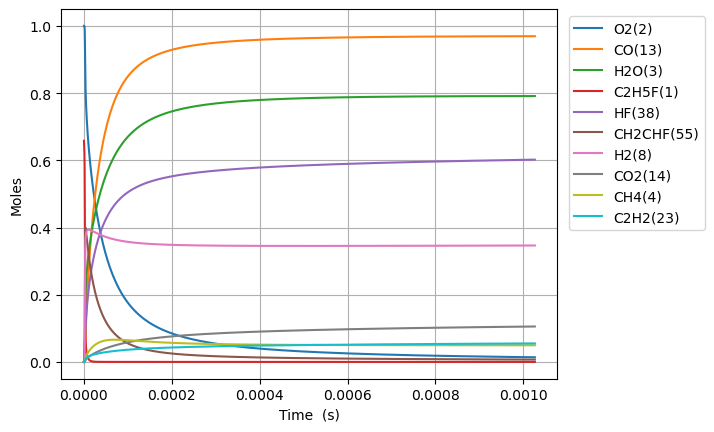

The file beside this chart, header and first rows:
Time (s), Volume (m^3), N2, Ne, C2H5F(1), O2(2), H2O(3), CH4(4), OH(5), C2H4(30), HF(38), C2H4(126), H2(8), H2CC(24), HCO(15), CO(13), HO2(11), H2O2(12), C2H4F(62), H(6), CH2CHF(55), C2H4F(61), C2H3(29), CH2O(20)
0.0, 0.1454, 3.76, 0.0, 0.6581, 1.0, 0.0, 0.0, 0.0, 0.0, 0.0, 0.0, 0.0, 0.0, 0.0, 0.0, 0.0, 0.0, 0.0, 0.0, 0.0, 0.0, 0.0, 0.0
1.251263766804557e-20, 0.1454, 3.76, 0.0, 0.6581, 1.0, 4.430990369592878e-45, 9.393186298558559e-19, 3.298195808476043e-33, 3.464086744675613e-16, 3.464086744675613e-16, 5.400625619881301e-35, 2.0246966850794916e-22, 2.2429268447536993e-33, 4.346938967899542e-45, 6.115215961946123e-45, 3.4743254192557454e-19, 9.429833596660901e-35, 1.5783465470109662e-19, 2.0614803271424322e-24, 1.0190909811609358e-30, 1.895999487028074e-19, 2.7769618503856964e-35, 1.3002350693473657e-34
3.50353854705276e-20, 0.1454, 3.76, 0.0, 0.6581, 1.0, 5.26047176687208e-44, 2.63009216359643e-18, 1.9921102683579115e-32, 9.699442885091712e-16, 9.699442885091714e-16, 3.2619778738370305e-34, 5.6691507182953e-22, 1.354727814229683e-32, 5.160685953472553e-44, 7.25998438996816e-44, 9.72811117391676e-19, 5.6956194923834606e-34, 4.419370331614744e-19, 5.772148127983744e-24, 6.155309526193261e-30, 5.308798563662641e-19, 1.6772849576393187e-34, 7.85341981904395e-34
8.008088107549164e-20, 0.1454, 3.76, 0.0, 0.6581, 1.0, 5.164762375026081e-43, 6.0116392310777184e-18, 9.591153411624064e-32, 2.2170155165923886e-15, 2.2170155165923886e-15, 1.5705019294045695e-33, 1.2958058785017802e-21, 6.522431264520476e-32, 5.0667920762815084e-43, 7.127895725038616e-43, 2.2235682683241487e-18, 2.7421956099094054e-33, 1.0101417900758457e-18, 1.3193496577606106e-23, 2.963516573187816e-29, 1.2134396716867907e-18, 8.075405061016856e-34, 3.7810835819409277e-33
1.7017187228541973e-19, 0.1454, 3.76, 0.0, 0.6581, 1.0, 4.5681738318649855e-42, 1.2774733366040843e-17, 4.188708677359496e-31, 4.711157972758812e-15, 4.711157972758815e-15, 6.858794528394489e-33, 2.7535874919626373e-21, 2.84851709281314e-31, 4.481520213725138e-42, 6.30454304766116e-42, 4.725082570190171e-18, 1.1975888667763617e-32, 2.14655130387905e-18, 2.8036244868609776e-23, 1.2942455460452628e-28, 2.578559302302296e-18, 3.526741550088202e-33, 1.6512985383592356e-32
3.503538547052759e-19, 0.1454, 3.76, 0.0, 0.6581, 1.0, 3.8398253591793914e-41, 2.630092163596931e-17, 1.7487034181894274e-30, 9.699442885091624e-15, 9.699442885091633e-15, 2.8634116956917795e-32, 5.669150719349777e-21, 1.189199813066759e-30, 3.7669877721812465e-41, 5.299348308290625e-41, 9.728111173926534e-18, 4.999697772953457e-32, 4.419370331383308e-18, 5.772194701765288e-23, 5.403220381853154e-28, 5.308798563431118e-18, 1.472345173163003e-32, 6.893846340272464e-32
7.1071781954498825e-19, 0.1454, 3.76, 0.0, 0.6581, 1.0, 3.148120822544205e-40, 5.3353298175835095e-17, 7.144024053524751e-30, 1.9676012709757098e-14, 1.9676012709757133e-14, 1.1697971050214415e-31, 1.150027717598576e-20, 4.858269262626984e-30, 3.0884041676653437e-40, 4.3447259154798676e-40, 1.9734168381416508e-17, 2.0425396763743945e-31, 8.965008385983221e-18, 1.1709417358388216e-22, 2.2073918286118985e-27, 1.0769277085280001e-17, 6.01501044715869e-32, 2.8163611718043477e-31
1.431445749224413e-18, 0.1454, 3.76, 0.0, 0.6581, 1.0, 2.549429863631102e-39, 1.0745805125560206e-16, 2.8877287474485897e-29, 3.962915235908743e-14, 3.9629152359087583e-14, 4.728506904733621e-31, 2.3162530096704533e-20, 1.963790112919616e-29, 2.5010697672491723e-39, 3.518471689692106e-39, 3.974628279646546e-17, 8.256271945916044e-31, 1.8056284493548625e-17, 2.358419157889121e-22, 8.922630701909348e-27, 2.1690234127342726e-17, 2.4313633947977778e-31, 1.1384182163026598e-30
2.8729016085832627e-18, 0.1454, 3.76, 0.0, 0.6581, 1.0, 2.0520029512300792e-38, 2.1566755741527755e-16, 1.1611430301818644e-28, 7.953543165774565e-14, 7.95354316577463e-14, 1.90131180696323e-30, 4.6487035967929306e-20, 7.896313672806065e-29, 2.013078536672674e-38, 2.8319721139067316e-38, 7.977051162683942e-17, 3.3198106370605796e-30, 3.623883670214176e-17, 4.733505564892521e-22, 3.587750561335557e-26, 4.353214820492802e-17, 9.776405277755426e-31, 4.577529585686508e-30
5.755813327300962e-18, 0.1454, 3.76, 0.0, 0.6581, 1, 1.6466031402887496e-37, 4.320865697351947e-16, 4.656702897176303e-28, 1.5934799025505236e-13, 1.5934799025505493e-13, 7.625110546327677e-30, 9.31360478295278e-20, 3.166774953561441e-28, 1.6153687461056687e-37, 2.2724792667035667e-37, 1.5981896928869146e-16, 1.3313925476298926e-29, 7.260394109317734e-17, 9.484204630510103e-22, 1.4388484405624656e-25, 8.721597633393794e-17, 3.920775778814799e-30, 1.8357941047989233e-29
1.1521636764736361e-17, 0.1454, 3.76, 0.0, 0.6581, 1, 1.3192862574696713e-36, 8.649245943772944e-16, 1.865110092004128e-27, 3.189731074496267e-13, 3.1897310744963694e-13, 3.0540213092155333e-29, 1.8643407202932067e-19, 1.2683617620733258e-27, 1.294260728553586e-36, 1.820748773934091e-36, 3.1991588461681223e-16, 5.332514697243967e-29, 1.4533414977064575e-16, 1.8987707768184864e-21, 5.7628987510676865e-25, 1.7458363248731525e-16, 1.5703553789325768e-29, 7.352751917855432e-29
2.3053283639607156e-17, 0.1454, 3.76, 0.0, 0.6581, 1, 1.0562311950645983e-35, 1.7306006436705544e-15, 7.46530106364307e-27, 6.382233418386192e-13, 6.382233418386604e-13, 1.2224043078468635e-28, 3.730301223352905e-19, 5.0767524912685346e-27, 1.0361955479173191e-35, 1.4577061037985736e-35, 6.401097152907202e-16, 2.134395572390771e-28, 2.9079456670717147e-16, 3.8003134069264864e-21, 2.3066613513447446e-24, 3.4931894437549966e-16, 6.285513992920997e-29, 2.943016987580791e-28
4.6116577389348747e-17, 0.1454, 3.76, 0.0, 0.6581, 1, 8.453059767818585e-35, 3.461952742293316e-15, 2.9870928887308856e-26, 1.276723810615979e-12, 1.276723810616144e-12, 4.8912085523311655e-28, 7.462222305727715e-19, 2.03136227160366e-26, 8.29271357939374e-35, 1.1666078959956703e-34, 1.280497376709203e-15, 8.540362468993745e-28, 5.817153989065786e-16, 7.606766677412304e-21, 9.229649940192185e-24, 6.987895664775876e-16, 2.5150243336548663e-28, 1.1775901711471552e-27
9.224316488883194e-17, 0.1454, 3.76, 0.0, 0.6581, 1, 6.76373229773206e-34, 6.9246569396838085e-15, 1.1950317135318461e-25, 2.5537247481682005e-12, 2.5537247481688597e-12, 1.956801169662703e-27, 1.4926064775499413e-18, 8.126771809775745e-26, 6.6354307946298e-34, 9.334635434216894e-34, 2.5612726998288328e-15, 3.4167011029648436e-27, 1.1635570566108164e-15, 1.5233145259284265e-20, 3.692460950196308e-23, 1.3977308039846402e-15, 1.0061735103125418e-27, 4.7111277284969884e-27
1.844963398877983e-16, 0.1454, 3.76, 0.0, 0.6581, 1, 5.411499888278531e-33, 1.3850065335044669e-14, 4.780516299350533e-25, 5.1077266232626454e-12, 5.1077266232652845e-12, 7.827835734892049e-27, 2.9853750935134397e-18, 3.2509732752333136e-25, 5.308848635557455e-33, 7.468417066734137e-33, 5.122823347198752e-15, 1.3667916723969567e-26, 2.3272403452409862e-15, 3.0539790585197936e-20, 1.477104568705297e-22, 2.795613252210251e-15, 4.0250216680923485e-27, 1.8846046570695873e-26
3.69002689885731e-16, 0.1454, 3.76, 0.0, 0.6581, 1, 4.329405864545838e-32, 2.770088212808589e-14, 1.912284652706779e-24, 1.0215730373411554e-11, 1.0215730373422106e-11, 3.1312569204829615e-26, 5.970912813479716e-18, 1.3004422124901539e-24, 4.247280476859893e-32, 5.975016735664285e-32, 1.0245924646461235e-14, 5.46738916166285e-26, 4.654606815388108e-15, 6.136863387425191e-20, 5.908658542575297e-22, 5.591378041507507e-15, 1.610074234789521e-26, 7.53872693827886e-26
7.380153898815965e-16, 0.1454, 3.76, 0.0, 0.6581, 1, 3.463607592055796e-31, 5.540251572344634e-14, 7.649296808742197e-24, 2.043173787354943e-11, 2.0431737873591638e-11, 1.2525244225594945e-25, 1.1941990205590526e-17, 5.201874578623669e-24, 3.397904943333526e-31, 4.780125951486132e-31, 2.0492127263076752e-14, 2.187000161257786e-25, 9.309339327229531e-15, 1.2388853090964748e-19, 2.3635113769891496e-21, 1.1182907191486177e-14, 6.440428395406084e-26, 3.015553372593092e-25
1.4760407898733276e-15, 0.1454, 3.76, 0.0, 0.6581, 1, 2.7709200608986433e-30, 1.1080578295127922e-13, 3.059751906725922e-23, 4.0863752873185415e-11, 4.0863752873354244e-11, 5.010118028513046e-25, 2.388415279869425e-17, 2.0807709149587573e-23, 2.718356071557946e-30, 3.824144710199875e-30, 4.098453256867002e-14, 8.748089650092826e-25, 1.8618802637101556e-14, 2.52377166076637e-19, 9.454140673148417e-21, 2.2365963776980475e-14, 2.576197904690594e-25, 1.2062346159536617e-24
2.9520915898567893e-15, 0.1454, 3.76, 0.0, 0.6581, 1, 2.2167509663438716e-29, 2.21612317555393e-13, 1.223908634058742e-22, 8.172778286989836e-11, 8.172778287057368e-11, 2.004032902743603e-24, 4.7768509221782863e-17, 8.323125327748273e-23, 2.174697530844394e-29, 3.05933162504424e-29, 8.196934346930545e-14, 3.499253669996107e-24, 3.7237722401605894e-14, 5.231497949318015e-19, 3.7816746979180037e-20, 4.4732070090119295e-14, 1.03048467523686e-24, 4.824970976555845e-24
5.904193189823713e-15, 0.1454, 3.76, 0.0, 0.6581, 1, 1.7734088563591272e-28, 4.432253873574125e-13, 4.895660156553138e-22, 1.6345584285308805e-10, 1.6345584285578944e-10, 8.015955988671872e-24, 9.553734702630639e-17, 3.3292580652659055e-22, 1.739762816940697e-28, 2.4474688862729854e-28, 1.6393896642837157e-13, 1.3997050370921e-23, 7.447553450968422e-14, 1.1198764398180958e-18, 1.5126730813360264e-19, 8.946425528501721e-14, 4.12195135987218e-24, 1.929999676207938e-23
1.180839638975756e-14, 0.1454, 3.76, 0.0, 0.6581, 1, 1.4187337043495888e-27, 8.864515293366192e-13, 1.9582770887223852e-21, 3.2691196277852274e-10, 3.269119627893283e-10, 3.2062296763862955e-23, 1.9107552255531217e-16, 1.3317044933938195e-21, 1.3918117269561747e-27, 1.9579721330715958e-27, 3.278782169776824e-13, 5.598827343315132e-23, 1.489510490423478e-13, 2.5340549030257845e-18, 6.050694861131449e-19, 1.78928515949449e-13, 1.648784381363266e-23, 7.720059540019563e-23
2.3616802789625254e-14, 0.1454, 3.76, 0.0, 0.6581, 1, 1.1349950286936683e-26, 1.7729038227957035e-12, 7.833197623240396e-21, 6.538242024656133e-10, 6.538242025088352e-10, 1.2823672660640257e-22, 3.821538739857442e-16, 5.326817951772776e-21, 1.1134492613180076e-26, 1.56636945942223e-26, 6.557567366009995e-13, 2.239532421717335e-22, 2.9790163937552885e-13, 6.2453095210546854e-18, 2.4202753567843385e-18, 3.578565983780951e-13, 6.595155643429074e-23, 3.0880665939217147e-22
4.723361558936065e-14, 0.1454, 3.76, 0.0, 0.6581, 1, 9.080079170416616e-26, 3.5458084477165503e-12, 3.1333474756720864e-20, 1.3076486811846792e-09, 1.3076486813575656e-09, 5.1284676102279725e-22, 7.643185838769361e-16, 2.1307251312496322e-20, 8.90758225582463e-26, 1.2530809782559061e-25, 1.3115138499462627e-12, 8.958133018861002e-22, 5.958010651279168e-13, 1.719938550692296e-17, 9.681071493517629e-18, 7.157110076444275e-13, 2.638074232488747e-22, 1.2352596813248652e-21
9.446724118883143e-14, 0.1454, 3.76, 0.0, 0.6581, 1, 7.264249600298868e-25, 7.091617849568928e-12, 1.253393133370561e-19, 2.6152976360023524e-09, 2.615297636693886e-09, 2.0505853415497648e-21, 1.5286800761051912e-15, 8.5228800653548e-20, 7.126042904837729e-25, 1.002440882730716e-24, 2.6230283730300838e-12, 3.583254164508115e-21, 1.191592897093675e-12, 5.3233612350692975e-17, 3.8724028045813445e-17, 1.4314128038925282e-12, 1.0552387644487444e-21, 4.941300709768269e-21
1.8893449238777298e-13, 0.1454, 3.76, 0.0, 0.6581, 1, 5.811696084743121e-24, 1.4183237261316182e-11, 5.014004476892158e-19, 5.2305955351558625e-09, 5.230595537921913e-09, 8.195932807928127e-21, 3.0575317049319165e-15, 3.4091348457426195e-19, 5.7007960985695086e-24, 8.019142454570653e-24, 5.2460586047611296e-12, 1.433302089646086e-20, 2.3831484838041242e-12, 1.818048286036982e-16, 1.548940119226478e-16, 2.8627883078846807e-12, 4.2210265356420155e-21, 1.9767293848790954e-20
3.778689947856561e-13, 0.1454, 3.76, 0.0, 0.6581, 1, 4.649830463795467e-23, 2.8366478516978726e-11, 2.0059470965558984e-18, 1.0461191291535577e-08, 1.0461191302599086e-08, 3.2732570881154676e-20, 6.115752376604129e-15, 1.3636400316157595e-18, 4.560575084535788e-23, 6.414697768457906e-23, 1.0492123810398638e-11, 5.733211065836318e-20, 4.766147355820286e-12, 6.649460175085788e-16, 6.195591732810466e-16, 5.725426966926196e-12, 1.6884674557103368e-20, 7.908589158321821e-20
5.668034971835392e-13, 0.1454, 3.76, 0.0, 0.6581, 1, 1.3296386694049197e-22, 4.2549722204807366e-11, 4.2631446691441255e-18, 1.5691787005988004e-08, 1.5691787029496957e-08, 6.948170561394868e-20, 9.174493298677062e-15, 2.8977145962676293e-18, 1.3040292696543054e-22, 1.8341014097228028e-22, 1.5738193758133378e-11, 1.2183077373292298e-19, 7.149033933910745e-12, 1.3740736704661012e-15, 1.3165384400179884e-15, 8.587953282098113e-12, 3.588077424531978e-20, 1.6808206586502095e-19
7.557379995814224e-13, 0.1454, 3.76, 0.0, 0.6581, 1, 2.8047418258557065e-22, 5.6732968324800133e-11, 7.273219700907417e-18, 2.092238267851318e-08, 2.0922382718615102e-08, 1.1840998187515362e-19, 1.2233757307376726e-14, 4.943128017104274e-18, 2.7505559322736597e-22, 3.8684573669761457e-22, 2.098426844788716e-11, 2.078290271344803e-19, 9.531808225554055e-12, 2.309175496645198e-15, 2.245820725166728e-15, 1.1450367258473419e-11, 6.120970365496699e-20, 2.867667797630463e-19
1e-12, 0.1454, 3.76, 0.0, 0.6581, 1, 5.653636639457021e-22, 7.506963292835031e-11, 1.2038068480148409e-17, 2.7684703678391785e-08, 2.768470374475411e-08, 1.9573710279369456e-19, 1.6189505728695004e-14, 8.180400135428249e-18, 5.544016288947906e-22, 7.796858925226106e-22, 2.7766606880550322e-11, 3.4393966280007325e-19, 1.2612222926782956e-11, 3.780109187537754e-15, 3.7165707908551515e-15, 1.515087905801573e-11, 1.0129941951313192e-19, 4.746475794136425e-19
1.1336070043771887e-12, 0.1454, 3.76, 0.0, 0.6581, 1, 7.661296560028531e-22, 8.509946627291989e-11, 1.5061029757925728e-17, 3.138357392516293e-08, 3.13835740081834e-08, 2.447471216858647e-19, 1.8353521774540962e-14, 1.023400742931147e-17, 7.512532723939076e-22, 1.0565075756210581e-21, 3.1476428956380567e-11, 4.302838113403415e-19, 1.4297093302620735e-11, 4.70968857767082e-15, 4.64955186974633e-15, 1.7174931574682022e-11, 1.2673152122835202e-19, 5.938473922905843e-19
1.511476009172955e-12, 0.1454, 3.76, 0.0, 0.6581, 1, 1.6031251077539534e-21, 1.1346597316495831e-10, 2.5619320486953994e-17, 4.184476501763144e-08, 4.184476515881867e-08, 4.155955430442239e-19, 2.447523337633065e-14, 1.7405186085822653e-17, 1.5718566919000873e-21, 2.2104037289043168e-21, 4.196860690231983e-11, 7.318004033379769e-19, 1.906196552449145e-11, 7.941087209726272e-15, 7.907451983268106e-15, 2.289908282320774e-11, 2.1554458998031783e-19, 1.010194395458077e-18
1.889345013968721e-12, 0.1454, 3.76, 0.0, 0.6581, 1, 2.9186605538006443e-21, 1.4183248963975369e-10, 3.9147497382208904e-17, 5.230595594490596e-08, 5.230595616059429e-08, 6.339137070099736e-19, 3.059905014808305e-14, 2.6590909842765893e-17, 2.8614745860933434e-21, 4.023652770475318e-21, 5.2460803530714316e-11, 1.1180261893465548e-18, 2.382639545148636e-11, 1.2062638240745397e-14, 1.2080459056091974e-14, 2.862279153312007e-11, 3.293150781174487e-19, 1.5436857650384878e-18
2.6450830235602538e-12, 0.1454, 3.76, 0.0, 0.6581, 1, 7.70780126300012e-21, 1.9856555193945985e-10, 7.531032000111137e-17, 7.322833729349773e-08, 7.322833770819705e-08, 1.214457076059958e-18, 4.285325986680229e-14, 5.1132119721799554e-17, 7.554917182164931e-21, 1.0621447658456779e-20, 7.3445254004852e-11, 2.1499270536472485e-18, 3.335390097707974e-11, 2.3031555392184176e-14, 2.322877393112212e-14, 4.006885376913834e-11, 6.333127865140666e-19, 2.969955940756652e-18
4.156559042743319e-12, 0.1454, 3.76, 0.0, 0.6581, 1, 2.981969993199758e-20, 3.1203179322079353e-10, 1.8389755870529948e-16, 1.1507309797923725e-07, 1.1507309899065424e-07, 2.9393360105190923e-18, 6.738855539938935e-14, 1.2474028235376033e-16, 2.921172145513276e-20, 4.105213004899616e-20, 1.1541438240254551e-10, 5.2451830531780845e-18, 5.240352977825545e-11, 5.5802793850151423e-14, 5.6663189425380737e-14, 6.295559196984739e-11, 1.5453585836805927e-18, 7.253681977523961e-18
5.668035061926384e-12, 0.1454, 3.76, 0.0, 0.6581, 1, 7.403459657769562e-20, 4.2549819021109895e-10, 3.4095462330065556e-16, 1.5691785598075487e-07, 1.5691785785388768e-07, 5.405443993484179e-18, 9.196071109017556e-14, 2.310743366008386e-16, 7.249234043687446e-20, 1.0184274301375783e-19, 1.5738381429946236e-10, 9.71689982337358e-18, 7.144597869795518e-11, 1.0302668574184559e-13, 1.0495687042361303e-13, 8.58351440800888e-11, 2.8632790915120484e-18, 1.3451131526767416e-17
8.690987100292514e-12, 0.1454, 3.76, 0.0, 0.6581, 1, 2.691540438119243e-19, 6.524314511727076e-10, 8.010300227311071e-16, 2.406073639336186e-07, 2.4060736832376317e-07, 1.2479524732387542e-17, 1.4122302257534075e-13, 5.418664327081212e-16, 2.6325900478622563e-19, 3.695568173616298e-19, 2.4132358811118427e-10, 2.2788515980978274e-17, 1.0950936303070021e-10, 2.407871277085209e-13, 2.460795097388966e-13, 1.315727098621249e-10, 6.717289862694775e-18, 3.1614171579321224e-17
1e-11, 0.1454, 3.76, 0.0, 0.6581, 1, 4.24846388087286e-19, 7.506993516128473e-10, 1.061032565403884e-15, 2.768469846828489e-07, 2.768469904904342e-07, 1.6378156319963164e-17, 1.6260859792615145e-13, 7.170232623919136e-16, 4.151987056179287e-19, 5.825024478883876e-19, 2.7767195981137416e-10, 3.0156637992985626e-17, 1.259828619196217e-10, 3.183370847883738e-13, 3.255932503876982e-13, 1.5136930436137732e-10, 8.890673829786942e-18, 4.188445057370554e-17
1.4736891177024775e-11, 0.1454, 3.76, 0.0, 0.6581, 1, 1.347838815421638e-18, 1.1062998409554928e-09, 2.308852961836208e-15, 4.0798634763960323e-07, 4.079863602305136e-07, 3.4705036641830017e-17, 2.402676260898869e-13, 1.555784687054898e-15, 1.3151784976348831e-18, 1.8430671973451967e-18, 4.092067744231038e-10, 6.544449064764004e-17, 1.85550205580408e-10, 6.893485047165238e-13, 7.062759053036633e-13, 2.229617750126293e-10, 1.930337986168469e-17, 9.119663855425511e-17
2.0782795253757036e-11, 0.1454, 3.76, 0.0, 0.6581, 1, 3.69176460235509e-18, 1.5601707211426145e-09, 4.605296717206376e-15, 5.75365288413634e-07, 5.753653134176918e-07, 6.708866959226696e-17, 3.4006888616335423e-13, 3.0926032309131566e-15, 3.595932030789788e-18, 5.032876420833421e-18, 5.770948105135526e-10, 1.3011755966926558e-16, 2.6147664835584937e-10, 1.3683543829052882e-12, 1.4034908729878668e-12, 3.1423619982919834e-10, 3.840026490804945e-17, 1.8202976091044556e-16
2.6828699330489297e-11, 0.1454, 3.76, 0.0, 0.6581, 1, 7.786053145529704e-18, 2.0140440916592305e-09, 7.697402477714263e-15, 7.42744186256597e-07, 7.427442278724773e-07, 1.0882559945977822e-16, 4.407148476732179e-13, 5.152033726255437e-15, 7.571344792143247e-18, 1.0584238413150722e-17, 7.449876939307266e-10, 2.1680813015458206e-16, 3.3728892394808744e-10, 2.2774241877368873e-12, 2.3373807845172476e-12, 4.0539614264966153e-10, 6.401677972170697e-17, 3.044494939416935e-16
3.287460340722156e-11, 0.1454, 3.76, 0.0, 0.6581, 1, 1.4134685704821404e-17, 2.4679199524377446e-09, 1.1592441764930584e-14, 9.101230411691794e-07, 9.101231035815128e-07, 1.591460516733299e-16, 5.422963504258201e-13, 7.733780420755213e-15, 1.3722418599908008e-17, 1.9160471265800873e-17, 9.12885422164752e-10, 3.255167085238821e-16, 4.1298727181057374e-10, 3.4161668057810144e-12, 3.5075926030939846e-12, 4.964417664497546e-10, 9.616131542060766e-17, 4.58801273660413e-16
4.496641156068608e-11, 0.1454, 3.76, 0.0, 0.6581, 1, 3.547889279522122e-17, 3.37567914454443e-09, 2.181824023496881e-14, 1.24488062220518e-06, 1.244880738712827e-06, 2.83008372607203e-16, 7.486019315811697e-13, 1.4463129901111625e-14, 3.4332716491363635e-17, 4.7826839368576966e-17, 1.2486954038338817e-09, 6.089898929533394e-16, 5.640430688477697e-10, 6.3812288051247724e-12, 6.55568091949131e-12, 6.78190659411623e-10, 1.8006159875169804e-16, 8.645712137726335e-16
5.70582197141506e-11, 0.1454, 3.76, 0.0, 0.6581, 1, 7.181528631996703e-17, 4.283448296951718e-09, 3.534087750193468e-14, 1.5796380315256336e-06, 1.5796382187047967e-06, 4.3349568376800627e-16, 9.597114917508513e-13, 2.327828928643436e-14, 6.927757178127584e-17, 9.628829369576729e-17, 1.584524735540095e-09, 9.805414423377602e-16, 7.146459501521618e-10, 1.0260428629772097e-11, 1.054494791274451e-11, 8.594841807064501e-10, 2.9015626951216693e-16, 1.40207651128108e-15
6.915002786761512e-11, 0.1454, 3.76, 0.0, 0.6581, 1, 1.2749620084488346e-16, 5.191227409125576e-09, 5.222148712937797e-14, 1.914395269133889e-06, 1.9143955434455803e-06, 6.059610911569466e-16, 1.1763868246040965e-12, 3.417677484063606e-14, 1.226050372517723e-16, 1.7002102569029898e-16, 1.9203733963338444e-09, 1.4401759428400695e-15, 8.647979196615392e-10, 1.505050979568918e-11, 1.5472456109442356e-11, 1.0403236976591e-09, 4.264935072347891e-16, 2.0741679198619986e-15
8.124183602107965e-11, 0.1454, 3.76, 0.0, 0.6581, 1, 2.0689645739622766e-16, 6.099016480540192e-09, 7.252052637225183e-14, 2.2491523350322957e-06, 2.249152712825126e-06, 7.967217470445535e-16, 1.3993802024991085e-12, 4.7156127870213493e-14, 1.9832123925192777e-16, 2.743804977385097e-16, 2.2562413655513637e-09, 1.987897966786636e-15, 1.0145009545893288e-09, 2.0748267548953322e-11, 2.1335316624648187e-11, 1.2207105617025776e-09, 5.891097874436781e-16, 2.883632462464276e-15
9.999999999999999e-11, 0.1454, 3.76, 0.0, 0.6581, 1, 3.8708366711368624e-16, 7.507300034478314e-09, 1.1091072841797594e-13, 2.7684645625107594e-06, 2.768465132941717e-06, 1.1232479051613136e-15, 1.7594933675646687e-12, 7.140355138399562e-14, 3.690570225342523e-16, 5.086169709335712e-16, 2.7773154543887005e-09, 3.011915752291319e-15, 1.24585301972105e-09, 3.13763898743147e-11, 3.227504781261475e-11, 1.4996540688435376e-09, 8.934327728042176e-16, 4.417320188690393e-15
1.0542545232800869e-10, 0.1454, 3.76, 0.0, 0.6581, 1, 4.540554737910488e-16, 7.914624499077743e-09, 1.236047425074097e-13, 2.9186659517040525e-06, 2.9186665850844415e-06, 1.2235526765778601e-15, 1.867186080990564e-12, 7.934802634940957e-14, 4.322367547509995e-16, 5.950152897136968e-16, 2.928035150684263e-09, 3.34762210442416e-15, 1.3125677400052365e-09, 3.485466632024009e-11, 3.5856167948307504e-11, 1.580131487086137e-09, 9.93264497968531e-16, 4.9251012810647075e-15
1.2662804332429052e-10, 0.1454, 3.76, 0.0, 0.6581, 1, 7.905243173324506e-16, 9.506461973198899e-09, 1.8019999339914895e-13, 3.5056505257070795e-06, 3.505651435952464e-06, 1.6347058017495074e-15, 2.305050623795007e-12, 1.1439667056146641e-13, 7.480660111745537e-16, 1.025325434638507e-15, 3.5170827401191386e-09, 4.829658055625152e-15, 1.5724337722304091e-09, 5.0179807532622805e-11, 5.163870920871116e-11, 1.8937708097713427e-09, 1.4342867579238186e-15, 7.192169763920089e-15
1.4783063432057236e-10, 0.1454, 3.76, 0.0, 0.6581, 1, 1.2640685467422191e-15, 1.1098330061034984e-08, 2.4815554482661003e-13, 4.092634571775884e-06, 4.092635807614742e-06, 2.0705771935013926e-15, 2.772875871872006e-12, 1.5580856818721628e-13, 1.1891521416172012e-15, 1.622893786120826e-15, 4.106189407398281e-09, 6.58259655071345e-15, 1.8309471209939294e-09, 6.82511281281875e-11, 7.02570596571176e-11, 2.2060373590165284e-09, 1.956377622744752e-15, 9.91961597032934e-15
1.690332253168542e-10, 0.1454, 3.76, 0.0, 0.6581, 1, 1.899183459095705e-15, 1.2690228759835114e-08, 3.2778336794820245e-13, 4.679618089910503e-06, 4.679619699519412e-06, 2.5244425021354244e-15, 3.274515287406118e-12, 2.035709453579643e-13, 1.776243834270103e-15, 2.4137877233130806e-15, 4.695355047118714e-09, 8.60646129818171e-15, 2.088117873210938e-09, 8.90523833029408e-11, 9.169668959268817e-11, 2.5169380925338533e-09, 2.5595792183888626e-15, 1.3120981410788154e-14
1.9023581631313604e-10, 0.1454, 3.76, 0.0, 0.6581, 1, 2.7208385228925144e-15, 1.42821580668494e-08, 4.193942284605119e-13, 5.266601080109077e-06, 5.266603111121339e-06, 2.9915118318581355e-15, 3.813799251639541e-12, 2.576710525471711e-13, 2.5300317119899015e-15, 3.4235252608891136e-15, 5.28457955464169e-09, 1.0901275961775862e-14, 2.3439560430733982e-09, 1.1256745576691509e-10, 1.1594322660266914e-10, 2.8264799363273905e-09, 3.2439119147384744e-15, 1.680951493319719e-14
2.1143840730941788e-10, 0.1454, 3.76, 0.0, 0.6581, 1, 3.7544735535915494e-15, 1.5874117979328487e-08, 5.232977578837664e-13, 5.853583542368438e-06, 5.853586041881845e-06, 3.4683300205416426e-15, 4.394536197841157e-12, 3.180961621550065e-13, 3.47115257364105e-15, 4.677096548543347e-15, 5.873862826057763e-09, 1.3467064165231367e-14, 2.5984715752893446e-09, 1.3878034220143232e-10, 1.4298244545568428e-10, 3.1346697863807444e-09, 4.009381761207412e-15, 2.099818413885918e-14
2.5384358930198156e-10, 0.1454, 3.76, 0.0, 0.6581, 1, 6.561587238090231e-15, 1.905812960968831e-08, 7.692158042882842e-13, 7.027546883053282e-06, 7.027550458753773e-06, 4.441080343530006e-15, 5.695498441461041e-12, 4.578705924228183e-13, 5.9976709017713455e-15, 8.013294425445635e-15, 7.052605248366272e-09, 1.9411655474458373e-14, 3.103574177698691e-09, 1.9923603911785333e-10, 2.0538268937979922e-10, 3.747020944024039e-09, 5.783721676587912e-15, 3.0926518150089745e-14
2.9624877129454524e-10, 0.1454, 3.76, 0.0, 0.6581, 1, 1.0533102265347138e-14, 2.2242263628939413e-08, 1.0679911379316009e-12, 8.201508111925317e-06, 8.20151294595161e-06, 5.429906133600303e-15, 7.2074294760636915e-12, 6.227928975618469e-13, 9.519755076184444e-15, 1.261218308602519e-14, 8.231581497247804e-09, 2.6440423322341795e-14, 3.6035038554899582e-09, 2.702935151199309e-10, 2.787863903765902e-10, 4.35404612052723e-09, 7.882506383660705e-15, 4.3004333938211506e-14
3.386539532871089e-10, 0.1454, 3.76, 0.0, 0.658, 1, 1.5889213148226086e-14, 2.5426520015125357e-08, 1.4220573125015824e-12, 9.375467228938186e-06, 9.375473499396436e-06, 6.429001892541632e-15, 8.959984985961065e-12, 8.12762158744344e-13, 1.420038067183421e-14, 1.8655234596656195e-14, 9.41079076807761e-09, 3.455355503241986e-14, 4.098337619461445e-09, 3.5182842990838246e-10, 3.6308474656472136e-10, 4.95579934871975e-09, 1.0305592056008426e-14, 5.732554478202022e-14
3.810591352796726e-10, 0.1454, 3.76, 0.0, 0.658, 1, 2.2857332512255097e-14, 2.8610898746309544e-08, 1.83382842991686e-12, 1.0549424234044478e-05, 1.0549432115106706e-05, 7.433882030105948e-15, 1.0982467240311747e-11, 1.0276778699178626e-12, 2.020156928247299e-14, 2.6316287731983846e-14, 1.05902322677197e-08, 4.375123717437128e-14, 4.588151379025778e-09, 4.4371784165791344e-10, 4.58170934244897e-10, 5.552334159729719e-09, 1.3052850172297377e-14, 7.397999670146285e-14
4.234643172722363e-10, 0.1454, 3.76, 0.0, 0.658, 1, 3.167178912087691e-14, 3.179539980057387e-08, 2.3056999108852955e-12, 1.172337912719659e-05, 1.1723388789191804e-05, 8.44050294475818e-15, 1.3303843251295113e-11, 1.2674399199111088e-12, 2.7684430245176662e-14, 3.576213376768285e-14, 1.1769905213880104e-08, 5.403365560575909e-14, 5.073020002609978e-09, 5.458400761184474e-10, 5.639399114829231e-10, 6.14370360625836e-09, 1.612417484634414e-14, 9.305377842454099e-14
4.658694992647999e-10, 0.1454, 3.76, 0.0, 0.658, 1, 4.257392158985379e-14, 3.4980023156016855e-08, 2.84004846270252e-12, 1.2897331908344911e-05, 1.2897343517851243e-05, 9.44709005900717e-15, 1.5952745578786875e-11, 1.5319485869229534e-12, 3.680916719384709e-14, 4.7152612364864466e-14, 1.2949808835056793e-08, 6.540099549091172e-14, 5.553017321937664e-09, 6.580747395967043e-10, 6.802883814840484e-10, 6.729960263785897e-09, 1.9519458996445192e-14, 1.1462926989130547e-13
5.506798632499273e-10, 0.1454, 3.76, 0.0, 0.658, 1, 7.164346056838089e-14, 4.134963668291487e-08, 4.105585200949186e-12, 1.5245231134424999e-05, 1.5245247124153822e-05, 1.1461099503346593e-14, 2.2345919318222032e-11, 2.1348089141358656e-12, 6.06203535300976e-14, 7.637149521918462e-14, 1.531030507234572e-08, 9.139117671746057e-14, 6.498688000128846e-09, 9.124064036704681e-10, 9.443194297941897e-10, 7.887343023010748e-09, 2.7281513448874307e-14, 1.655960328061494e-13
6.354902272350546e-10, 0.1454, 3.76, 0.0, 0.658, 1, 1.1214067734671784e-13, 4.771973915212369e-08, 5.649065408580155e-12, 1.7593121911876552e-05, 1.759314290540541e-05, 1.3477958643359318e-14, 3.0384248069796995e-11, 2.835469086390955e-12, 9.289814858292796e-14, 1.1511528501984007e-13, 1.7671715025508245e-08, 1.2172324814079176e-13, 7.4257330995080425e-09, 1.2057750816608026e-09, 1.2494714929845039e-09, 9.024893278460618e-09, 3.633847374219661e-14, 2.274664780272226e-13
... 1,691 more rows
